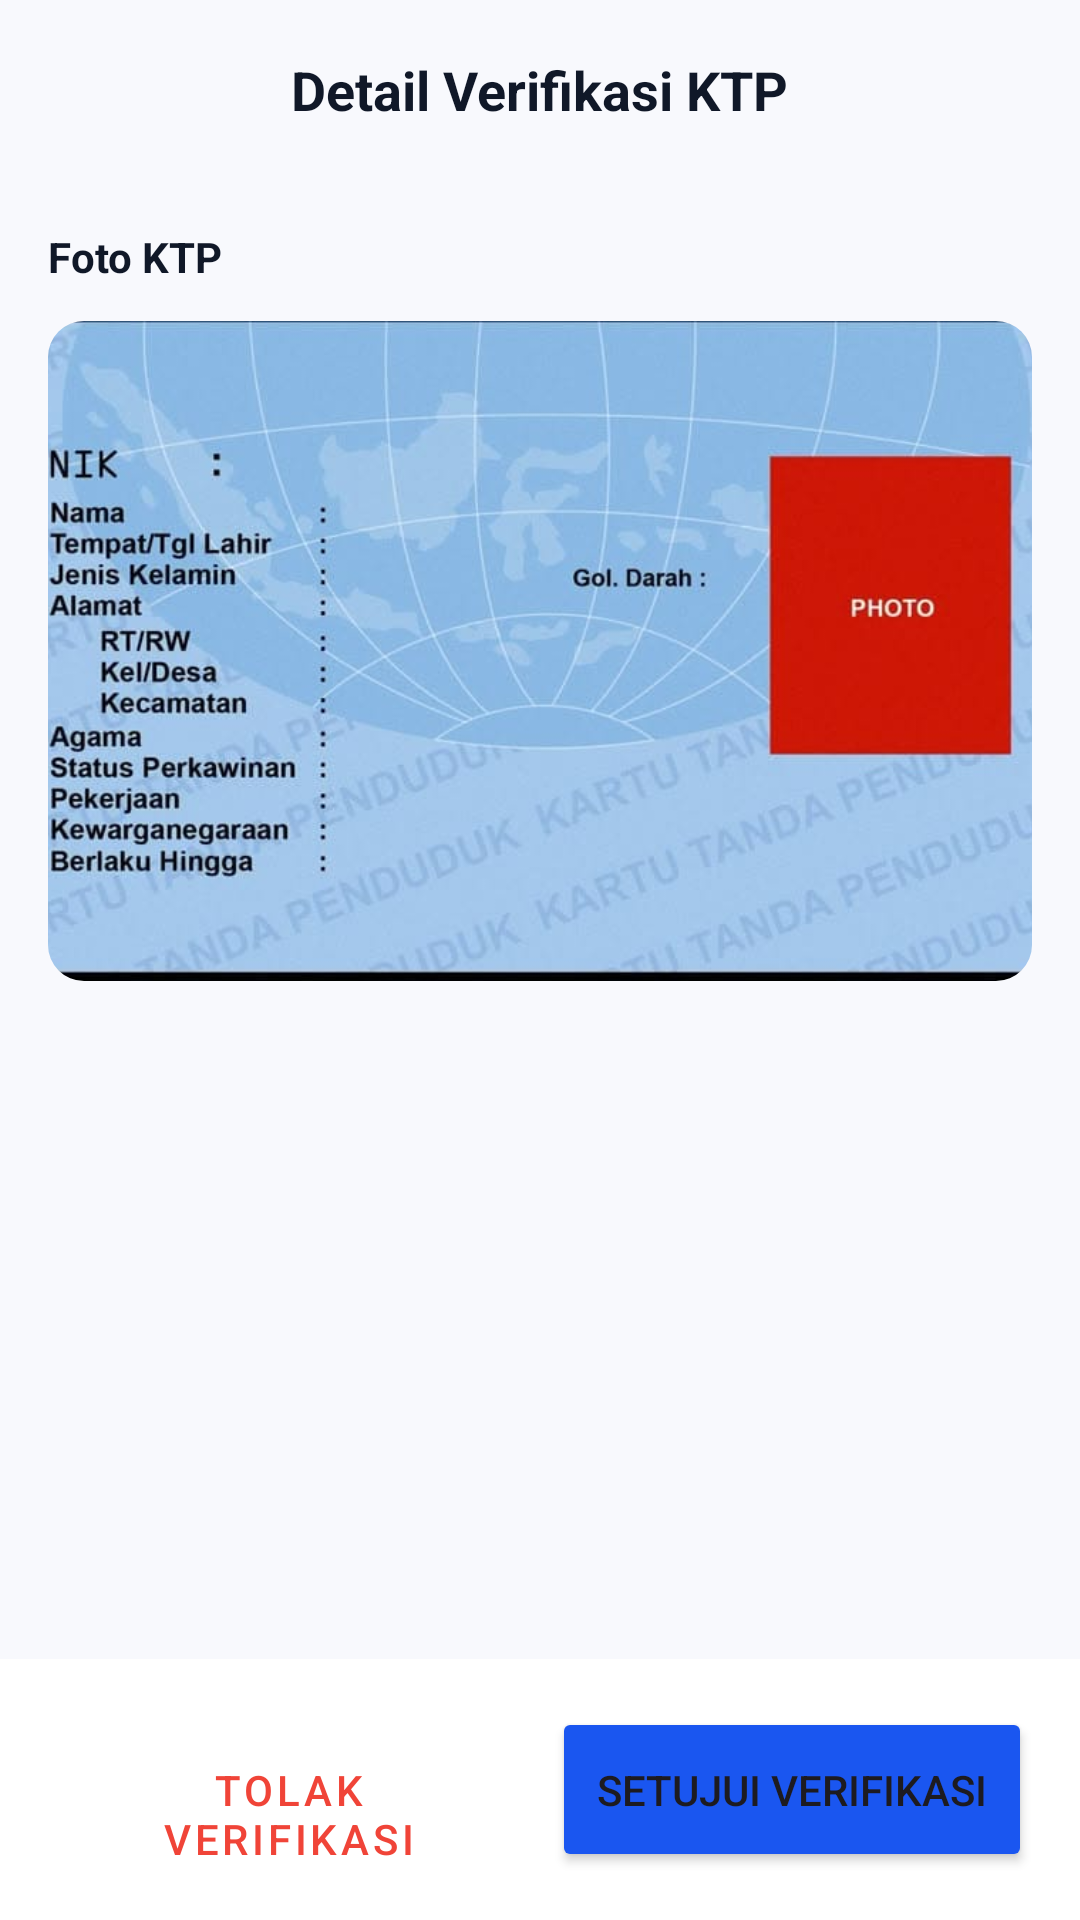

Produce the Android XML layout that renders to this screen, including the resource entries it uses.
<!-- AndroidManifest.xml: application theme Theme.RentalSystem -->
<!-- res/layout/activity_verikasi_detail.xml -->
<?xml version="1.0" encoding="utf-8"?>
<androidx.constraintlayout.widget.ConstraintLayout
    xmlns:android="http://schemas.android.com/apk/res/android"
    xmlns:app="http://schemas.android.com/apk/res-auto"
    android:layout_width="match_parent"
    android:layout_height="match_parent"
    android:background="#F8F9FD">

    
    <RelativeLayout
        android:id="@+id/headerBar"
        android:layout_width="match_parent"
        android:layout_height="60dp"
        android:paddingHorizontal="16dp"
        app:layout_constraintTop_toTopOf="parent">

        <ImageView
            android:id="@+id/btnBack"
            android:layout_width="24dp"
            android:layout_height="24dp"
            android:layout_centerVertical="true"
            android:src="@drawable/ic_arrow_back" />

        <TextView
            android:layout_width="wrap_content"
            android:layout_height="wrap_content"
            android:layout_centerInParent="true"
            android:text="Detail Verifikasi KTP"
            android:textStyle="bold"
            android:textSize="18sp"
            android:textColor="#101828" />
    </RelativeLayout>

    
    <androidx.core.widget.NestedScrollView
        android:layout_width="match_parent"
        android:layout_height="0dp"
        app:layout_constraintTop_toBottomOf="@id/headerBar"
        app:layout_constraintBottom_toTopOf="@id/bottomAction">

        <LinearLayout
            android:layout_width="match_parent"
            android:layout_height="wrap_content"
            android:orientation="vertical"
            android:padding="16dp">

            <TextView
                android:text="Foto KTP"
                android:textStyle="bold"
                android:textColor="#101828"
                android:layout_width="wrap_content"
                android:layout_height="wrap_content"/>

            <com.google.android.material.imageview.ShapeableImageView
                android:layout_width="match_parent"
                android:layout_height="220dp"
                android:layout_marginTop="12dp"
                android:scaleType="centerCrop"
                android:src="@drawable/sample_ktp"
                app:shapeAppearanceOverlay="@style/RoundedCornersImage" />

        </LinearLayout>
    </androidx.core.widget.NestedScrollView>

    
    <LinearLayout
        android:id="@+id/bottomAction"
        android:layout_width="match_parent"
        android:layout_height="wrap_content"
        android:padding="16dp"
        android:background="@android:color/white"
        android:orientation="horizontal"
        app:layout_constraintBottom_toBottomOf="parent">

        <Button
            android:id="@+id/btnTolakVerif"
            android:layout_width="0dp"
            android:layout_height="55dp"
            android:layout_weight="1"
            android:text="Tolak Verifikasi"
            android:textColor="#F04438"
            app:strokeColor="#F04438"
            style="@style/Widget.MaterialComponents.Button.OutlinedButton"/>

        <Button
            android:id="@+id/btnSetujuVerif"
            android:layout_width="0dp"
            android:layout_height="55dp"
            android:layout_weight="1"
            android:layout_marginStart="8dp"
            android:text="Setujui Verifikasi"
            android:backgroundTint="#1A56F0"/>
    </LinearLayout>

</androidx.constraintlayout.widget.ConstraintLayout>
<!-- resources referenced by this layout -->
<resources>
  <!-- drawable sample_ktp: jpeg bitmap (drawable, 37624 bytes) -->
  <style name="RoundedCornersImage">
          <item name="cornerFamily">rounded</item>
          <item name="cornerSize">12dp</item>
      </style>
  <style name="Theme.RentalSystem" parent="Base.Theme.RentalSystem" />
  <style name="Base.Theme.RentalSystem" parent="Theme.Material3.DayNight.NoActionBar">
          
      </style>
</resources>
